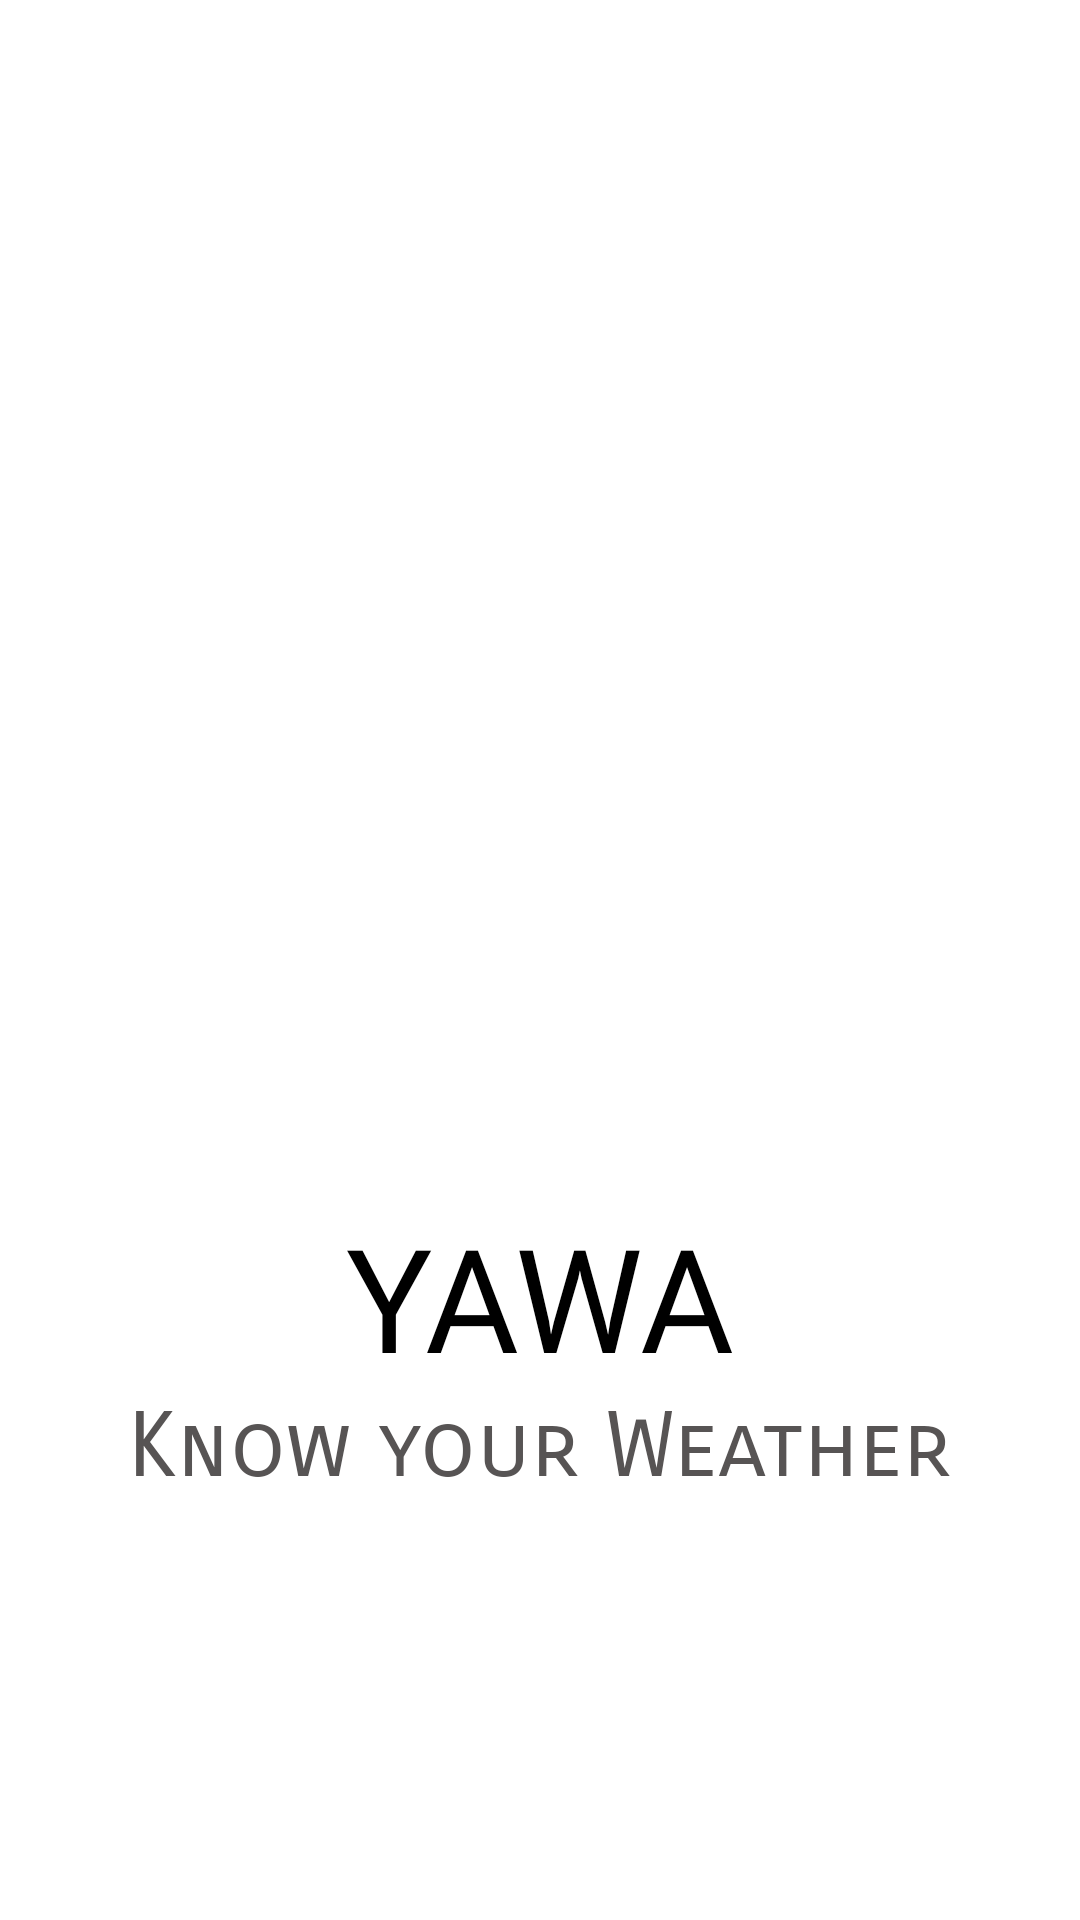

Write the Android layout XML for this screen, with the resource values it uses.
<!-- AndroidManifest.xml: application theme Theme.YAWAYetAnotherWeatherApp -->
<!-- res/layout/activity_splash_screen.xml -->
<?xml version="1.0" encoding="utf-8"?>
<LinearLayout xmlns:android="http://schemas.android.com/apk/res/android"
    xmlns:app="http://schemas.android.com/apk/res-auto"
    xmlns:tools="http://schemas.android.com/tools"
    android:layout_width="match_parent"
    android:layout_height="match_parent"
    android:background="#FFFFFF"
    android:orientation="vertical"
    tools:context=".SplashScreen">

    <ImageView
        android:id="@+id/couple"
        android:layout_width="200dp"
        android:layout_height="300dp"
        android:layout_gravity="center"
        android:layout_marginTop="100dp"

        android:src="@drawable/ic_couple"
        android:transitionName="couple_transition" />

    <TextView
        android:id="@+id/name"
        android:layout_width="wrap_content"
        android:layout_height="wrap_content"
        android:layout_gravity="center"
        android:fontFamily="@font/carter_one"
        android:text="YAWA"
        android:textColor="#000000"
        android:textSize="48sp" />

    <TextView
        android:id="@+id/tagLine"
        android:layout_width="wrap_content"
        android:layout_height="wrap_content"
        android:layout_gravity="center"
        android:fontFamily="sans-serif-smallcaps"
        android:text="Know your Weather"
        android:textColor="#575454"
        android:textSize="30dp" />


</LinearLayout>
<!-- resources referenced by this layout -->
<resources>
  <style name="Theme.YAWAYetAnotherWeatherApp" parent="Theme.MaterialComponents.DayNight.NoActionBar">
          
          <item name="colorPrimary">@color/purple_500</item>
          <item name="colorPrimaryVariant">@color/purple_700</item>
          <item name="colorOnPrimary">@color/white</item>
          
          <item name="colorSecondary">@color/teal_200</item>
          <item name="colorSecondaryVariant">@color/teal_700</item>
          <item name="colorOnSecondary">@color/black</item>
          
          <item name="android:statusBarColor" tools:targetApi="l">?attr/colorPrimaryVariant</item>
          
      </style>
  <color name="purple_500">#FF6200EE</color>
  <color name="purple_700">#FF3700B3</color>
  <color name="white">#FFFFFFFF</color>
  <color name="teal_200">#FF03DAC5</color>
  <color name="teal_700">#FF018786</color>
  <color name="black">#FF000000</color>
</resources>
